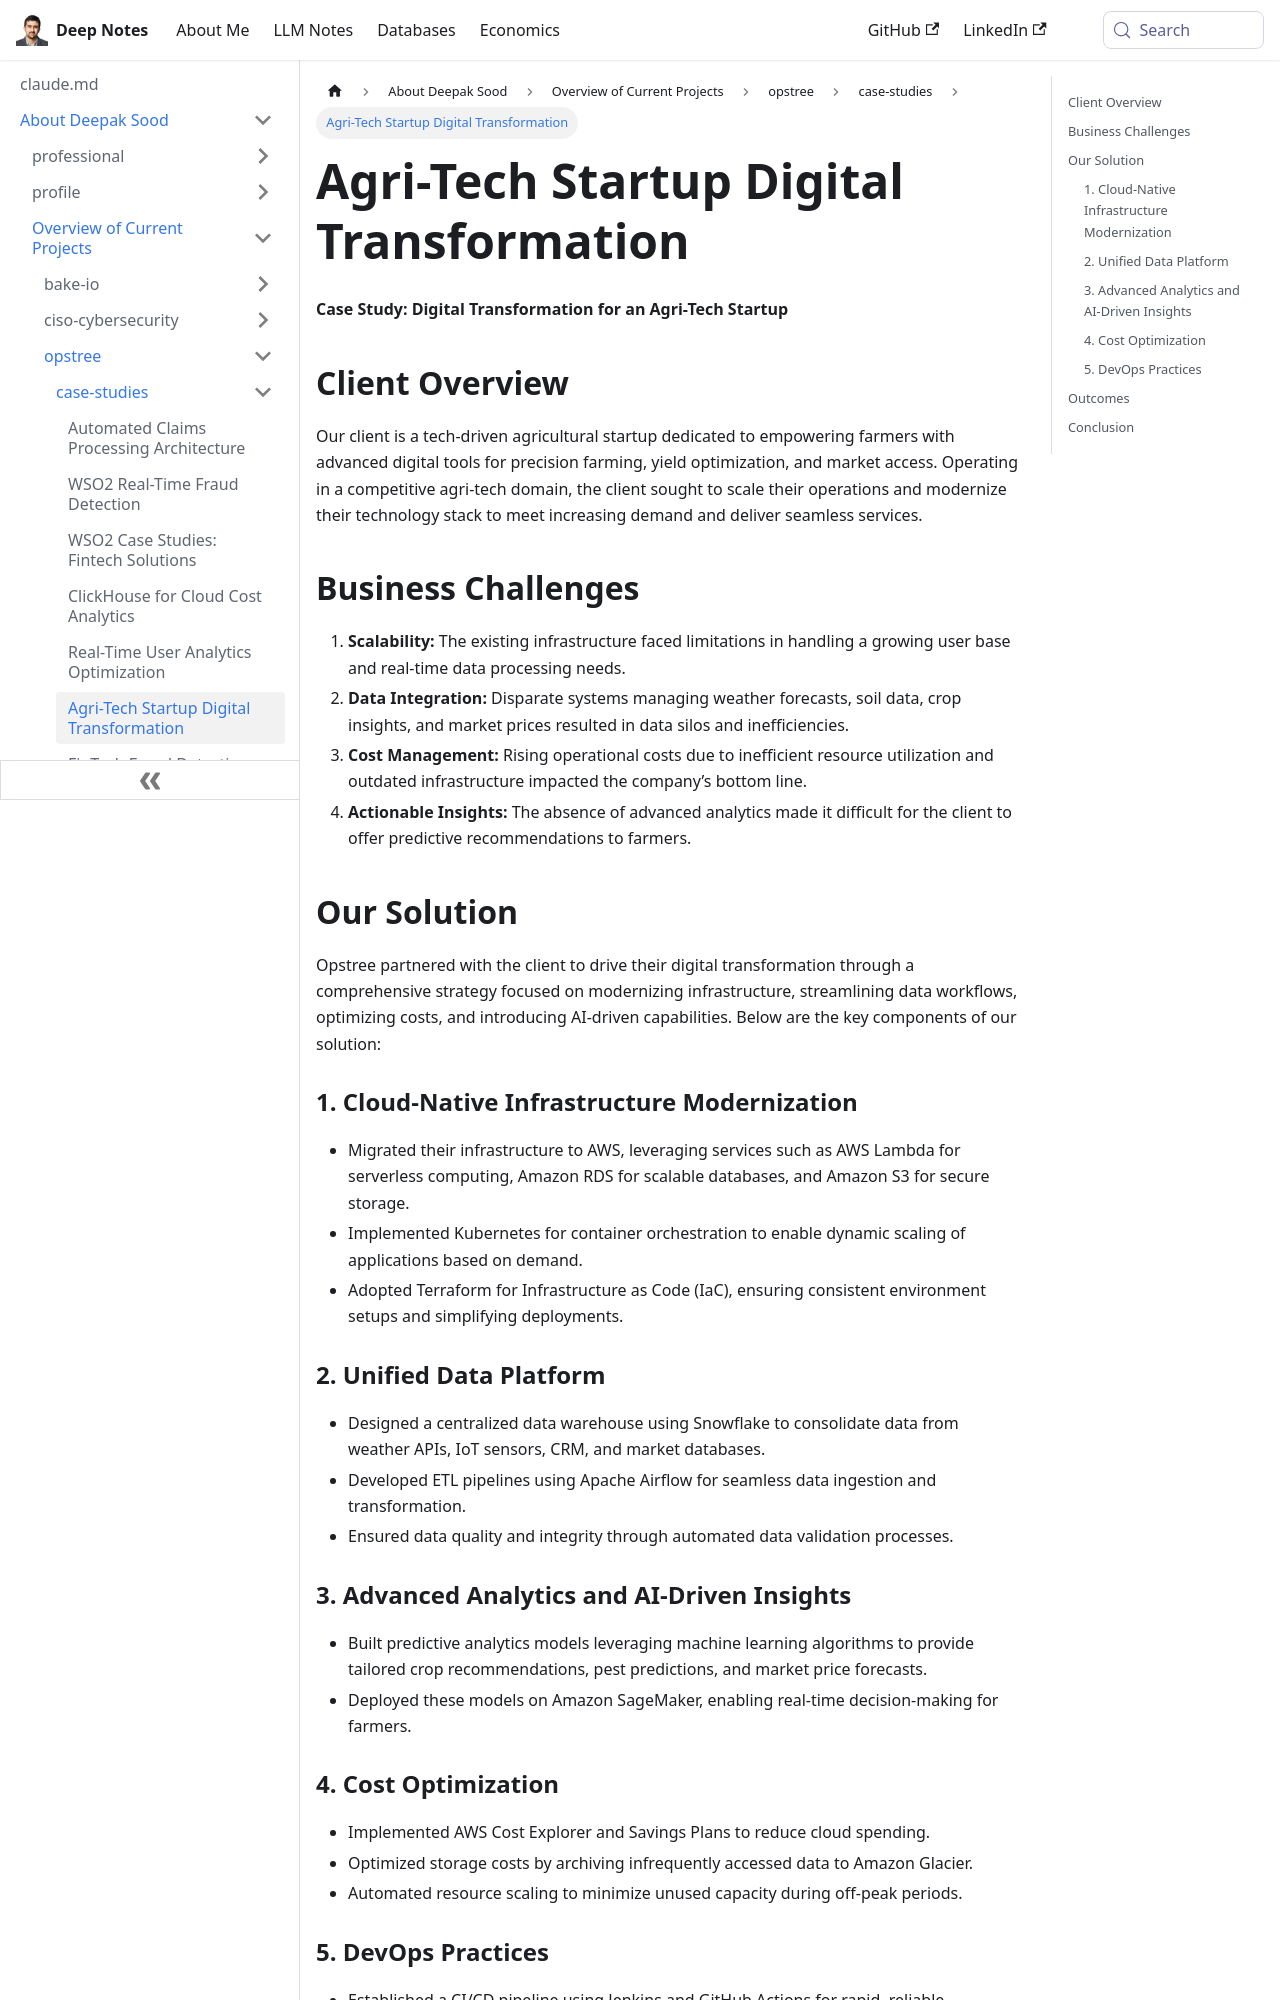

repository: deepaksood619/deepaksood619.github.io · page: about-deepak-sood/projects/44-agri-tech-digital-transformation-case-study/index.html · generator: docusaurus

---
slug: /about-deepak-sood/projects/44-agri-tech-digital-transformation-case-study
title: Agri-Tech Startup Digital Transformation
description: Explore how a tech-driven agri-tech startup overcame challenges through digital transformation to enhance scalability and streamline operations.
created: 2024-11-24
updated: 2024-12-18
---
**Case Study: Digital Transformation for an Agri-Tech Startup**

## Client Overview

Our client is a tech-driven agricultural startup dedicated to empowering farmers with advanced digital tools for precision farming, yield optimization, and market access. Operating in a competitive agri-tech domain, the client sought to scale their operations and modernize their technology stack to meet increasing demand and deliver seamless services.

## Business Challenges

1. **Scalability:** The existing infrastructure faced limitations in handling a growing user base and real-time data processing needs.
2. **Data Integration:** Disparate systems managing weather forecasts, soil data, crop insights, and market prices resulted in data silos and inefficiencies.
3. **Cost Management:** Rising operational costs due to inefficient resource utilization and outdated infrastructure impacted the company’s bottom line.
4. **Actionable Insights:** The absence of advanced analytics made it difficult for the client to offer predictive recommendations to farmers.

## Our Solution

Opstree partnered with the client to drive their digital transformation through a comprehensive strategy focused on modernizing infrastructure, streamlining data workflows, optimizing costs, and introducing AI-driven capabilities. Below are the key components of our solution:

### 1. Cloud-Native Infrastructure Modernization

- Migrated their infrastructure to AWS, leveraging services such as AWS Lambda for serverless computing, Amazon RDS for scalable databases, and Amazon S3 for secure storage.
- Implemented Kubernetes for container orchestration to enable dynamic scaling of applications based on demand.
- Adopted Terraform for Infrastructure as Code (IaC), ensuring consistent environment setups and simplifying deployments.

### 2. Unified Data Platform

- Designed a centralized data warehouse using Snowflake to consolidate data from weather APIs, IoT sensors, CRM, and market databases.
- Developed ETL pipelines using Apache Airflow for seamless data ingestion and transformation.
- Ensured data quality and integrity through automated data validation processes.

### 3. Advanced Analytics and AI-Driven Insights

- Built predictive analytics models leveraging machine learning algorithms to provide tailored crop recommendations, pest predictions, and market price forecasts.
- Deployed these models on Amazon SageMaker, enabling real-time decision-making for farmers.
